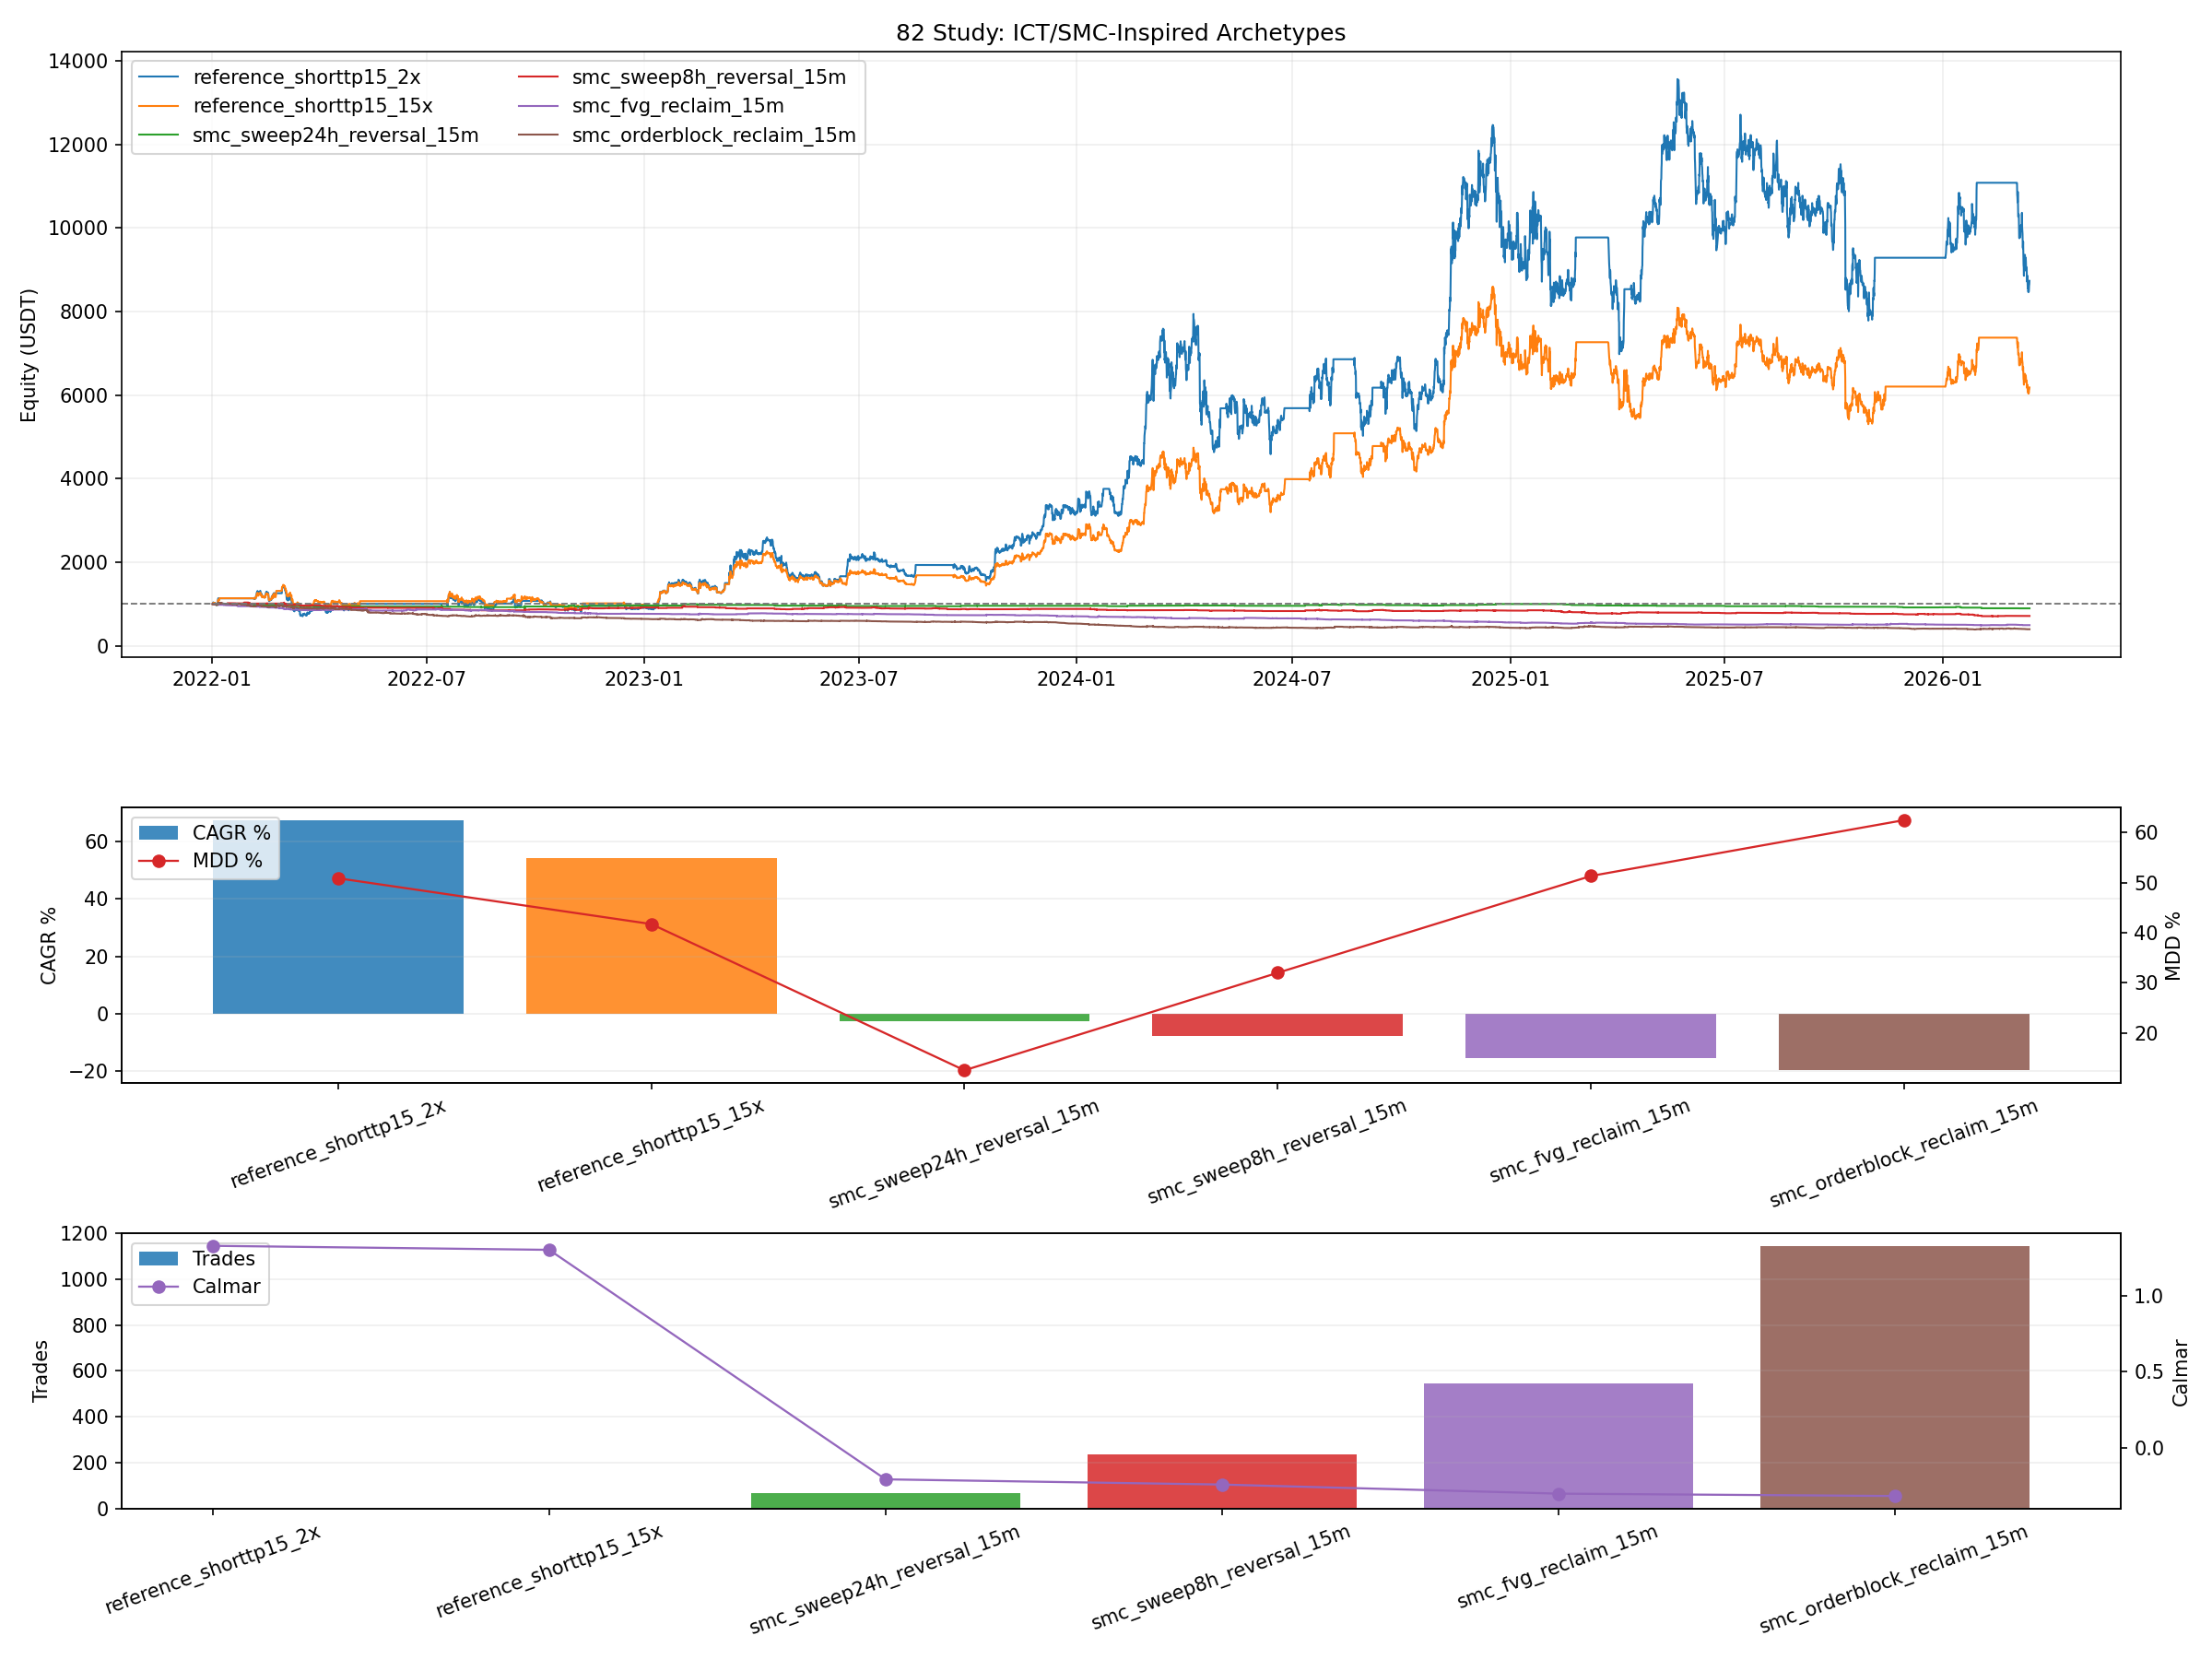

Write the Python code that produced this figure.
from __future__ import annotations

import importlib.util
import sys
from pathlib import Path

import matplotlib.pyplot as plt
import numpy as np
import pandas as pd


BASE_47_PATH = Path("47_backtest_btcusdt_scale06_adx002_case1_standalone.py")
REFERENCE_80_CURVES_CSV = Path("80_backtest_btcusdt_scale06_adx002_regime_hold_short_tp_tune_curves.csv")
DATA_1M_PATH = Path("historical_data_mainnet/BTCUSDT_1m_2022-01-01_2026-03-15.pkl")

OUT_BASE = "82_backtest_btcusdt_scale06_adx002_ict_smc_archetypes"
OUT_PNG = Path(f"{OUT_BASE}.png")
OUT_CSV = Path(f"{OUT_BASE}.csv")
OUT_MD = Path(f"{OUT_BASE}.md")
OUT_CURVES_CSV = Path(f"{OUT_BASE}_curves.csv")

INITIAL_CAPITAL = 1000.0
COMMISSION = 0.0004

REFERENCE_VARIANTS = [
    {"variant": "reference_shorttp15_15x", "source_variant": "short_tp15_lock_1.5x"},
    {"variant": "reference_shorttp15_2x", "source_variant": "short_tp15_lock_2x"},
]

VARIANTS = [
    {
        "variant": "smc_sweep8h_reversal_15m",
        "mode": "live",
        "archetype": "sweep_reversal",
        "liq_window": "8h",
        "entry_scale": 0.95,
        "body_atr_mult": 0.35,
        "stop_buffer_atr": 0.20,
        "target_r": 2.0,
        "max_hold_bars": 24,
        "cooldown_bars": 4,
    },
    {
        "variant": "smc_sweep24h_reversal_15m",
        "mode": "live",
        "archetype": "sweep_reversal",
        "liq_window": "24h",
        "entry_scale": 0.95,
        "body_atr_mult": 0.40,
        "stop_buffer_atr": 0.20,
        "target_r": 2.2,
        "max_hold_bars": 32,
        "cooldown_bars": 4,
    },
    {
        "variant": "smc_fvg_reclaim_15m",
        "mode": "live",
        "archetype": "fvg_reclaim",
        "entry_scale": 0.95,
        "displacement_atr_mult": 1.00,
        "bos_window": 16,
        "expiry_bars": 12,
        "stop_buffer_atr": 0.25,
        "target_r": 2.5,
        "max_hold_bars": 36,
        "cooldown_bars": 4,
    },
    {
        "variant": "smc_orderblock_reclaim_15m",
        "mode": "live",
        "archetype": "orderblock_reclaim",
        "entry_scale": 0.95,
        "displacement_atr_mult": 0.90,
        "bos_window": 20,
        "ob_lookback": 6,
        "expiry_bars": 20,
        "stop_buffer_atr": 0.25,
        "target_r": 3.0,
        "max_hold_bars": 48,
        "cooldown_bars": 4,
    },
]


def load_module(alias: str, path: Path):
    if not path.exists():
        raise FileNotFoundError(f"Missing script: {path}")
    spec = importlib.util.spec_from_file_location(alias, path)
    if spec is None or spec.loader is None:
        raise RuntimeError(f"Cannot load module from: {path}")
    module = importlib.util.module_from_spec(spec)
    sys.modules[alias] = module
    spec.loader.exec_module(module)
    return module


def _fmt(v: float, digits: int = 4) -> str:
    if pd.isna(v):
        return "N/A"
    return f"{float(v):.{digits}f}"


def _fmt_count(v: float) -> str:
    if pd.isna(v):
        return "N/A"
    return str(int(v))


def compute_curve_stats(curve: pd.DataFrame, col: str, initial_capital: float) -> dict:
    series = curve[col].astype(float)
    final_equity = float(series.iloc[-1])
    total_return_pct = ((final_equity / float(initial_capital)) - 1.0) * 100.0

    elapsed_days = (curve["timestamp"].iloc[-1] - curve["timestamp"].iloc[0]).total_seconds() / 86400.0
    years = max(elapsed_days / 365.25, 1e-9)
    cagr_pct = ((final_equity / float(initial_capital)) ** (1.0 / years) - 1.0) * 100.0

    dd = series / series.cummax() - 1.0
    max_drawdown_pct = float(-dd.min() * 100.0)
    calmar_ratio = float(cagr_pct / max_drawdown_pct) if max_drawdown_pct > 0 else np.nan
    return {
        "final_equity": final_equity,
        "total_return_pct": total_return_pct,
        "cagr_pct": cagr_pct,
        "max_drawdown_pct": max_drawdown_pct,
        "calmar_ratio": calmar_ratio,
    }


def _resample_ohlc(df: pd.DataFrame, rule: str) -> pd.DataFrame:
    out = (
        df.resample(rule, label="right", closed="right")
        .agg({"open": "first", "high": "max", "low": "min", "close": "last"})
        .dropna()
    )
    return out


def load_reference_curves() -> dict[str, pd.DataFrame]:
    curves = pd.read_csv(REFERENCE_80_CURVES_CSV, parse_dates=["timestamp"])
    out: dict[str, pd.DataFrame] = {}
    for cfg in REFERENCE_VARIANTS:
        ref = curves[curves["variant"] == str(cfg["source_variant"])].copy()
        if ref.empty:
            continue
        ref = ref.sort_values("timestamp").drop_duplicates(subset=["timestamp"], keep="last").reset_index(drop=True)
        ref = ref[["timestamp", "equity"]].copy()
        ref["variant"] = str(cfg["variant"])
        out[str(cfg["variant"])] = ref
    return out


def prepare_market(m47) -> pd.DataFrame:
    df_1m = pd.read_pickle(DATA_1M_PATH).copy().sort_index()
    if not isinstance(df_1m.index, pd.DatetimeIndex):
        df_1m.index = pd.to_datetime(df_1m.index)

    df_15m = _resample_ohlc(df_1m, "15min")
    df_1h = _resample_ohlc(df_1m, "1h")
    df_4h = _resample_ohlc(df_1m, "4h")

    df_4h["ema200_closed"] = df_4h["close"].ewm(span=m47.EMA_PERIOD, adjust=False).mean()
    df_4h["ema200_prev_closed"] = df_4h["ema200_closed"].shift(1)
    df_4h["trend_4h_hyst"] = m47.LiveParityNoLookahead._compute_hysteresis_state(
        df_4h["close"], df_4h["ema200_prev_closed"], m47.HYSTERESIS_BAND
    )
    df_4h["trend_4h_confirmed"] = df_4h["trend_4h_hyst"].shift(1)
    df_4h = df_4h.reset_index().rename(columns={"index": "timestamp"})

    df_1h["liq_high_8h_prev"] = df_1h["high"].rolling(8).max().shift(1)
    df_1h["liq_low_8h_prev"] = df_1h["low"].rolling(8).min().shift(1)
    df_1h["liq_high_24h_prev"] = df_1h["high"].rolling(24).max().shift(1)
    df_1h["liq_low_24h_prev"] = df_1h["low"].rolling(24).min().shift(1)
    df_1h["hour_close_prev"] = df_1h["close"].shift(1)
    df_1h = df_1h.reset_index().rename(columns={"index": "timestamp"})

    out = df_15m.reset_index().rename(columns={"index": "timestamp"})
    out["body"] = (out["close"] - out["open"]).abs()
    tr = pd.concat(
        [
            out["high"] - out["low"],
            (out["high"] - out["close"].shift(1)).abs(),
            (out["low"] - out["close"].shift(1)).abs(),
        ],
        axis=1,
    ).max(axis=1)
    out["atr20"] = tr.rolling(20).mean()
    out["ema20"] = out["close"].ewm(span=20, adjust=False).mean()
    out["ema50"] = out["close"].ewm(span=50, adjust=False).mean()

    for window in [4, 16, 20]:
        out[f"high_{window}_prev"] = out["high"].rolling(window).max().shift(1)
        out[f"low_{window}_prev"] = out["low"].rolling(window).min().shift(1)

    out = pd.merge_asof(
        out.sort_values("timestamp"),
        df_1h.sort_values("timestamp")[
            ["timestamp", "liq_high_8h_prev", "liq_low_8h_prev", "liq_high_24h_prev", "liq_low_24h_prev", "hour_close_prev"]
        ],
        on="timestamp",
        direction="backward",
    )
    out = pd.merge_asof(
        out.sort_values("timestamp"),
        df_4h.sort_values("timestamp")[["timestamp", "trend_4h_confirmed", "ema200_prev_closed"]],
        on="timestamp",
        direction="backward",
    )

    out = out.dropna(
        subset=[
            "atr20",
            "ema20",
            "high_16_prev",
            "low_16_prev",
            "liq_high_8h_prev",
            "liq_low_8h_prev",
            "trend_4h_confirmed",
            "ema200_prev_closed",
        ]
    ).reset_index(drop=True)
    return out


def _mark_to_market(capital: float, side: int, avg_entry: float, qty: float, price: float) -> float:
    if side == 0 or qty <= 0:
        return capital
    if side > 0:
        return capital + (price - avg_entry) * qty
    return capital + (avg_entry - price) * qty


def _close_position(capital: float, side: int, avg_entry: float, qty: float, price: float) -> float:
    if side == 0 or qty <= 0:
        return capital
    close_commission = qty * price * COMMISSION
    if side > 0:
        pnl = (price - avg_entry) * qty
    else:
        pnl = (avg_entry - price) * qty
    return capital + pnl - close_commission


def _find_last_opposite_candle(
    open_np: np.ndarray,
    close_np: np.ndarray,
    high_np: np.ndarray,
    low_np: np.ndarray,
    i: int,
    lookback: int,
    direction: int,
) -> tuple[float, float] | None:
    start = max(0, i - lookback)
    for j in range(i - 1, start - 1, -1):
        if direction > 0 and close_np[j] < open_np[j]:
            return float(low_np[j]), float(open_np[j])
        if direction < 0 and close_np[j] > open_np[j]:
            return float(open_np[j]), float(high_np[j])
    return None


def run_variant(df: pd.DataFrame, cfg: dict) -> tuple[pd.DataFrame, dict]:
    archetype = str(cfg["archetype"])
    close = df["close"].to_numpy(dtype=float)
    open_ = df["open"].to_numpy(dtype=float)
    high = df["high"].to_numpy(dtype=float)
    low = df["low"].to_numpy(dtype=float)
    atr20 = df["atr20"].to_numpy(dtype=float)
    ema20 = df["ema20"].to_numpy(dtype=float)
    trend = df["trend_4h_confirmed"].astype(str).to_numpy()
    timestamps = df["timestamp"].to_numpy()

    capital = INITIAL_CAPITAL
    side = 0
    avg_entry = 0.0
    qty = 0.0
    stop_price = np.nan
    target_price = np.nan
    bars_in_trade = 0
    last_order_idx = -10**9
    pending: dict | None = None

    rows: list[dict] = []
    stats = {
        "trades": 0,
        "long_entries": 0,
        "short_entries": 0,
        "stop_exits": 0,
        "target_exits": 0,
        "signal_exits": 0,
        "time_exits": 0,
        "setup_created": 0,
        "setup_triggered": 0,
        "setup_expired": 0,
    }

    for i in range(len(df)):
        price = float(close[i])
        cur_trend = str(trend[i])
        exit_reason = None
        exit_price = np.nan

        if side != 0:
            bars_in_trade += 1
            if side > 0:
                if low[i] <= stop_price:
                    exit_reason = "stop"
                    exit_price = float(stop_price)
                elif high[i] >= target_price:
                    exit_reason = "target"
                    exit_price = float(target_price)
                elif cur_trend != "bullish":
                    exit_reason = "signal"
                    exit_price = price
                elif bars_in_trade >= int(cfg["max_hold_bars"]):
                    exit_reason = "time"
                    exit_price = price
            else:
                if high[i] >= stop_price:
                    exit_reason = "stop"
                    exit_price = float(stop_price)
                elif low[i] <= target_price:
                    exit_reason = "target"
                    exit_price = float(target_price)
                elif cur_trend != "bearish":
                    exit_reason = "signal"
                    exit_price = price
                elif bars_in_trade >= int(cfg["max_hold_bars"]):
                    exit_reason = "time"
                    exit_price = price

            if exit_reason is not None:
                capital = _close_position(capital, side, avg_entry, qty, exit_price)
                side = 0
                avg_entry = 0.0
                qty = 0.0
                stop_price = np.nan
                target_price = np.nan
                bars_in_trade = 0
                last_order_idx = i
                stats["trades"] += 1
                if exit_reason == "stop":
                    stats["stop_exits"] += 1
                elif exit_reason == "target":
                    stats["target_exits"] += 1
                elif exit_reason == "time":
                    stats["time_exits"] += 1
                else:
                    stats["signal_exits"] += 1

        if pending is not None:
            expired = i > int(pending["expiry"])
            wrong_trend = (int(pending["dir"]) > 0 and cur_trend != "bullish") or (int(pending["dir"]) < 0 and cur_trend != "bearish")
            if expired or wrong_trend:
                pending = None
                stats["setup_expired"] += 1

        if side == 0 and i - last_order_idx >= int(cfg.get("cooldown_bars", 0)):
            if pending is not None:
                zone_low = float(pending["zone_low"])
                zone_high = float(pending["zone_high"])
                zone_mid = float(pending["zone_mid"])
                stop_ref = float(pending["stop_ref"])
                overlap = low[i] <= zone_high and high[i] >= zone_low
                if int(pending["dir"]) > 0 and cur_trend == "bullish" and overlap and price >= zone_mid:
                    open_qty = (capital / price) * float(cfg["entry_scale"])
                    if open_qty > 0 and stop_ref < price:
                        capital -= open_qty * price * COMMISSION
                        side = 1
                        avg_entry = price
                        qty = open_qty
                        stop_price = stop_ref
                        target_price = price + (price - stop_ref) * float(cfg["target_r"])
                        bars_in_trade = 0
                        last_order_idx = i
                        stats["long_entries"] += 1
                        stats["setup_triggered"] += 1
                        pending = None
                elif int(pending["dir"]) < 0 and cur_trend == "bearish" and overlap and price <= zone_mid:
                    open_qty = (capital / price) * float(cfg["entry_scale"])
                    if open_qty > 0 and stop_ref > price:
                        capital -= open_qty * price * COMMISSION
                        side = -1
                        avg_entry = price
                        qty = open_qty
                        stop_price = stop_ref
                        target_price = price - (stop_ref - price) * float(cfg["target_r"])
                        bars_in_trade = 0
                        last_order_idx = i
                        stats["short_entries"] += 1
                        stats["setup_triggered"] += 1
                        pending = None

        if side == 0 and i - last_order_idx >= int(cfg.get("cooldown_bars", 0)):
            if archetype == "sweep_reversal":
                liq_high = float(df.iloc[i]["liq_high_8h_prev"] if str(cfg["liq_window"]) == "8h" else df.iloc[i]["liq_high_24h_prev"])
                liq_low = float(df.iloc[i]["liq_low_8h_prev"] if str(cfg["liq_window"]) == "8h" else df.iloc[i]["liq_low_24h_prev"])
                body_ok = float(df.iloc[i]["body"]) >= float(cfg["body_atr_mult"]) * float(atr20[i])
                if cur_trend == "bullish" and low[i] < liq_low and price > liq_low and price > open_[i] and price > ema20[i] and body_ok:
                    stop_ref = min(low[i], liq_low) - float(cfg["stop_buffer_atr"]) * float(atr20[i])
                    open_qty = (capital / price) * float(cfg["entry_scale"])
                    if open_qty > 0 and stop_ref < price:
                        capital -= open_qty * price * COMMISSION
                        side = 1
                        avg_entry = price
                        qty = open_qty
                        stop_price = stop_ref
                        target_price = price + (price - stop_ref) * float(cfg["target_r"])
                        bars_in_trade = 0
                        last_order_idx = i
                        stats["long_entries"] += 1
                elif cur_trend == "bearish" and high[i] > liq_high and price < liq_high and price < open_[i] and price < ema20[i] and body_ok:
                    stop_ref = max(high[i], liq_high) + float(cfg["stop_buffer_atr"]) * float(atr20[i])
                    open_qty = (capital / price) * float(cfg["entry_scale"])
                    if open_qty > 0 and stop_ref > price:
                        capital -= open_qty * price * COMMISSION
                        side = -1
                        avg_entry = price
                        qty = open_qty
                        stop_price = stop_ref
                        target_price = price - (stop_ref - price) * float(cfg["target_r"])
                        bars_in_trade = 0
                        last_order_idx = i
                        stats["short_entries"] += 1

        if side == 0 and pending is None:
            body_ok = float(df.iloc[i]["body"]) >= float(cfg.get("displacement_atr_mult", 0.0)) * float(atr20[i])

            if archetype == "fvg_reclaim" and i >= 2:
                high_prev = float(df.iloc[i][f"high_{int(cfg['bos_window'])}_prev"])
                low_prev = float(df.iloc[i][f"low_{int(cfg['bos_window'])}_prev"])
                if cur_trend == "bullish" and body_ok and price > open_[i] and pd.notna(high_prev) and price > high_prev and low[i] > high[i - 2]:
                    zone_low = float(high[i - 2])
                    zone_high = float(low[i])
                    pending = {
                        "dir": 1,
                        "zone_low": zone_low,
                        "zone_high": zone_high,
                        "zone_mid": (zone_low + zone_high) / 2.0,
                        "stop_ref": zone_low - float(cfg["stop_buffer_atr"]) * float(atr20[i]),
                        "expiry": i + int(cfg["expiry_bars"]),
                    }
                    stats["setup_created"] += 1
                elif cur_trend == "bearish" and body_ok and price < open_[i] and pd.notna(low_prev) and price < low_prev and high[i] < low[i - 2]:
                    zone_low = float(high[i])
                    zone_high = float(low[i - 2])
                    pending = {
                        "dir": -1,
                        "zone_low": zone_low,
                        "zone_high": zone_high,
                        "zone_mid": (zone_low + zone_high) / 2.0,
                        "stop_ref": zone_high + float(cfg["stop_buffer_atr"]) * float(atr20[i]),
                        "expiry": i + int(cfg["expiry_bars"]),
                    }
                    stats["setup_created"] += 1

            elif archetype == "orderblock_reclaim":
                high_prev = float(df.iloc[i][f"high_{int(cfg['bos_window'])}_prev"])
                low_prev = float(df.iloc[i][f"low_{int(cfg['bos_window'])}_prev"])
                if cur_trend == "bullish" and body_ok and price > open_[i] and pd.notna(high_prev) and price > high_prev:
                    zone = _find_last_opposite_candle(open_, close, high, low, i, int(cfg["ob_lookback"]), 1)
                    if zone is not None:
                        zone_low, zone_high = zone
                        pending = {
                            "dir": 1,
                            "zone_low": zone_low,
                            "zone_high": zone_high,
                            "zone_mid": (zone_low + zone_high) / 2.0,
                            "stop_ref": zone_low - float(cfg["stop_buffer_atr"]) * float(atr20[i]),
                            "expiry": i + int(cfg["expiry_bars"]),
                        }
                        stats["setup_created"] += 1
                elif cur_trend == "bearish" and body_ok and price < open_[i] and pd.notna(low_prev) and price < low_prev:
                    zone = _find_last_opposite_candle(open_, close, high, low, i, int(cfg["ob_lookback"]), -1)
                    if zone is not None:
                        zone_low, zone_high = zone
                        pending = {
                            "dir": -1,
                            "zone_low": zone_low,
                            "zone_high": zone_high,
                            "zone_mid": (zone_low + zone_high) / 2.0,
                            "stop_ref": zone_high + float(cfg["stop_buffer_atr"]) * float(atr20[i]),
                            "expiry": i + int(cfg["expiry_bars"]),
                        }
                        stats["setup_created"] += 1

        equity = _mark_to_market(capital, side, avg_entry, qty, price)
        rows.append({"timestamp": timestamps[i], "equity": equity, "variant": str(cfg["variant"])})

    if pending is not None:
        stats["setup_expired"] += 1

    if side != 0 and len(df):
        last_price = float(close[-1])
        capital = _close_position(capital, side, avg_entry, qty, last_price)
        rows[-1]["equity"] = capital
        stats["trades"] += 1

    curve = pd.DataFrame(rows)
    return curve, stats


def save_plot(curve_map: dict[str, pd.DataFrame], metrics_df: pd.DataFrame):
    fig, axes = plt.subplots(3, 1, figsize=(16, 12), sharex=False, gridspec_kw={"height_ratios": [2.2, 1.0, 1.0]})
    ax_eq, ax_cagr, ax_trades = axes

    cmap = plt.get_cmap("tab10")
    variants = metrics_df["variant"].tolist()
    colors = {v: cmap(i % 10) for i, v in enumerate(variants)}

    for variant in variants:
        curve = curve_map.get(variant)
        if curve is None or curve.empty:
            continue
        ax_eq.plot(curve["timestamp"], curve["equity"], linewidth=1.0, color=colors[variant], label=variant)
    ax_eq.axhline(INITIAL_CAPITAL, color="#777777", linestyle="--", linewidth=0.9)
    ax_eq.set_title("82 Study: ICT/SMC-Inspired Archetypes")
    ax_eq.set_ylabel("Equity (USDT)")
    ax_eq.grid(True, alpha=0.2)
    ax_eq.legend(loc="upper left", ncol=2)

    ax_cagr.bar(metrics_df["variant"], metrics_df["cagr_pct"], color=[colors[v] for v in variants], alpha=0.85, label="CAGR %")
    ax_cagr.set_ylabel("CAGR %")
    ax_cagr.grid(True, axis="y", alpha=0.2)
    ax_cagr.tick_params(axis="x", rotation=20)
    ax_cagr_t = ax_cagr.twinx()
    ax_cagr_t.plot(metrics_df["variant"], metrics_df["max_drawdown_pct"], color="#d62728", marker="o", linewidth=1.1, label="MDD %")
    ax_cagr_t.set_ylabel("MDD %")
    h1, l1 = ax_cagr.get_legend_handles_labels()
    h2, l2 = ax_cagr_t.get_legend_handles_labels()
    ax_cagr.legend(h1 + h2, l1 + l2, loc="upper left")

    ax_trades.bar(metrics_df["variant"], metrics_df["trades"], color=[colors[v] for v in variants], alpha=0.85, label="Trades")
    ax_trades.set_ylabel("Trades")
    ax_trades.grid(True, axis="y", alpha=0.2)
    ax_trades.tick_params(axis="x", rotation=20)
    ax_trades_t = ax_trades.twinx()
    ax_trades_t.plot(metrics_df["variant"], metrics_df["calmar_ratio"], color="#9467bd", marker="o", linewidth=1.1, label="Calmar")
    ax_trades_t.set_ylabel("Calmar")
    h1, l1 = ax_trades.get_legend_handles_labels()
    h2, l2 = ax_trades_t.get_legend_handles_labels()
    ax_trades.legend(h1 + h2, l1 + l2, loc="upper left")

    fig.tight_layout()
    fig.savefig(OUT_PNG, dpi=150)
    plt.close(fig)


def save_report(metrics_df: pd.DataFrame):
    best_live = metrics_df[~metrics_df["variant"].str.startswith("reference_")].iloc[0]

    lines: list[str] = []
    lines.append("# Study 82: ICT/SMC-Inspired Archetypes")
    lines.append("")
    lines.append("## Scope")
    lines.append("- This study is not a canonical ICT/SMC implementation. It uses machine-testable proxies inspired by common SMC ideas.")
    lines.append("- Execution timeframe: `15m` bars rebuilt from `1m` data.")
    lines.append("- Context timeframes: `1h` liquidity pools and `4h` confirmed EMA200 hysteresis bias.")
    lines.append("- All entries are based on information available at the current completed bar; no future bars are read.")
    lines.append("")
    lines.append("## Archetypes")
    lines.append("- `smc_sweep8h_reversal_15m`: sweep of the previous 8h liquidity pool, reclaim, trade back in 4h bias direction.")
    lines.append("- `smc_sweep24h_reversal_15m`: same idea using a wider 24h liquidity pool.")
    lines.append("- `smc_fvg_reclaim_15m`: displacement + break of structure + fair value gap, then wait for gap reclaim.")
    lines.append("- `smc_orderblock_reclaim_15m`: displacement + break of structure, then revisit the last opposite candle zone as an order block proxy.")
    lines.append("- References are the current regime-hold case3 winners from study 80.")
    lines.append("")
    lines.append("## Ranking")
    lines.append("")
    lines.append("| Variant | CAGR % | MDD % | Calmar | Final Equity | Trades | Setup Created | Setup Triggered |")
    lines.append("| --- | ---: | ---: | ---: | ---: | ---: | ---: | ---: |")
    for _, row in metrics_df.iterrows():
        lines.append(
            f"| {row['variant']} | {_fmt(row['cagr_pct'])} | {_fmt(row['max_drawdown_pct'])} | {_fmt(row['calmar_ratio'])} | "
            f"{_fmt(row['final_equity'])} | {_fmt_count(row.get('trades', np.nan))} | {_fmt_count(row.get('setup_created', np.nan))} | {_fmt_count(row.get('setup_triggered', np.nan))} |"
        )
    lines.append("")
    lines.append("## Best Live Variant")
    lines.append(
        f"- `{best_live['variant']}`: CAGR `{_fmt(best_live['cagr_pct'])}%`, MDD `{_fmt(best_live['max_drawdown_pct'])}%`, Calmar `{_fmt(best_live['calmar_ratio'])}`"
    )
    lines.append("")
    lines.append("## Interpretation")
    lines.append("- If a sweep-reversal variant wins, then the SMC idea that matters here is liquidity-taking plus reclaim, not continuation chasing.")
    lines.append("- If FVG or order-block reclaim wins, then delayed pullback entries after displacement are the more machine-tractable edge.")
    lines.append("- If none of the SMC-inspired variants beat the regime-hold references, then this concept remains ideation rather than portfolio-ready.")
    lines.append("")
    lines.append("## Outputs")
    lines.append(f"- Plot: `{OUT_PNG}`")
    lines.append(f"- Metrics CSV: `{OUT_CSV}`")
    lines.append(f"- Curves CSV: `{OUT_CURVES_CSV}`")
    lines.append(f"- Report: `{OUT_MD}`")

    OUT_MD.write_text("\n".join(lines), encoding="utf-8")


def run():
    m47 = load_module("study47_for_82", BASE_47_PATH)
    market = prepare_market(m47)

    rows: list[dict] = []
    curves_out: list[pd.DataFrame] = []
    curve_map: dict[str, pd.DataFrame] = {}

    reference_curves = load_reference_curves()
    for variant, curve in reference_curves.items():
        stats = compute_curve_stats(curve, "equity", INITIAL_CAPITAL)
        rows.append({"variant": variant, **stats, "trades": np.nan, "setup_created": np.nan, "setup_triggered": np.nan})
        curves_out.append(curve.copy())
        curve_map[variant] = curve.copy()

    for cfg in VARIANTS:
        curve, run_stats = run_variant(market, cfg)
        stats = compute_curve_stats(curve, "equity", INITIAL_CAPITAL)
        row = {
            "variant": str(cfg["variant"]),
            **stats,
            **run_stats,
        }
        rows.append(row)
        curves_out.append(curve.copy())
        curve_map[str(cfg["variant"])] = curve.copy()

    metrics_df = pd.DataFrame(rows).sort_values(["calmar_ratio", "cagr_pct"], ascending=[False, False]).reset_index(drop=True)
    curves_df = pd.concat(curves_out, ignore_index=True)

    metrics_df.to_csv(OUT_CSV, index=False)
    curves_df.to_csv(OUT_CURVES_CSV, index=False)
    save_plot(curve_map, metrics_df)
    save_report(metrics_df)

    print(f"saved_plot={OUT_PNG}")
    print(f"saved_metrics={OUT_CSV}")
    print(f"saved_curves={OUT_CURVES_CSV}")
    print(f"saved_report={OUT_MD}")
    print(metrics_df.to_string(index=False))


if __name__ == "__main__":
    run()
